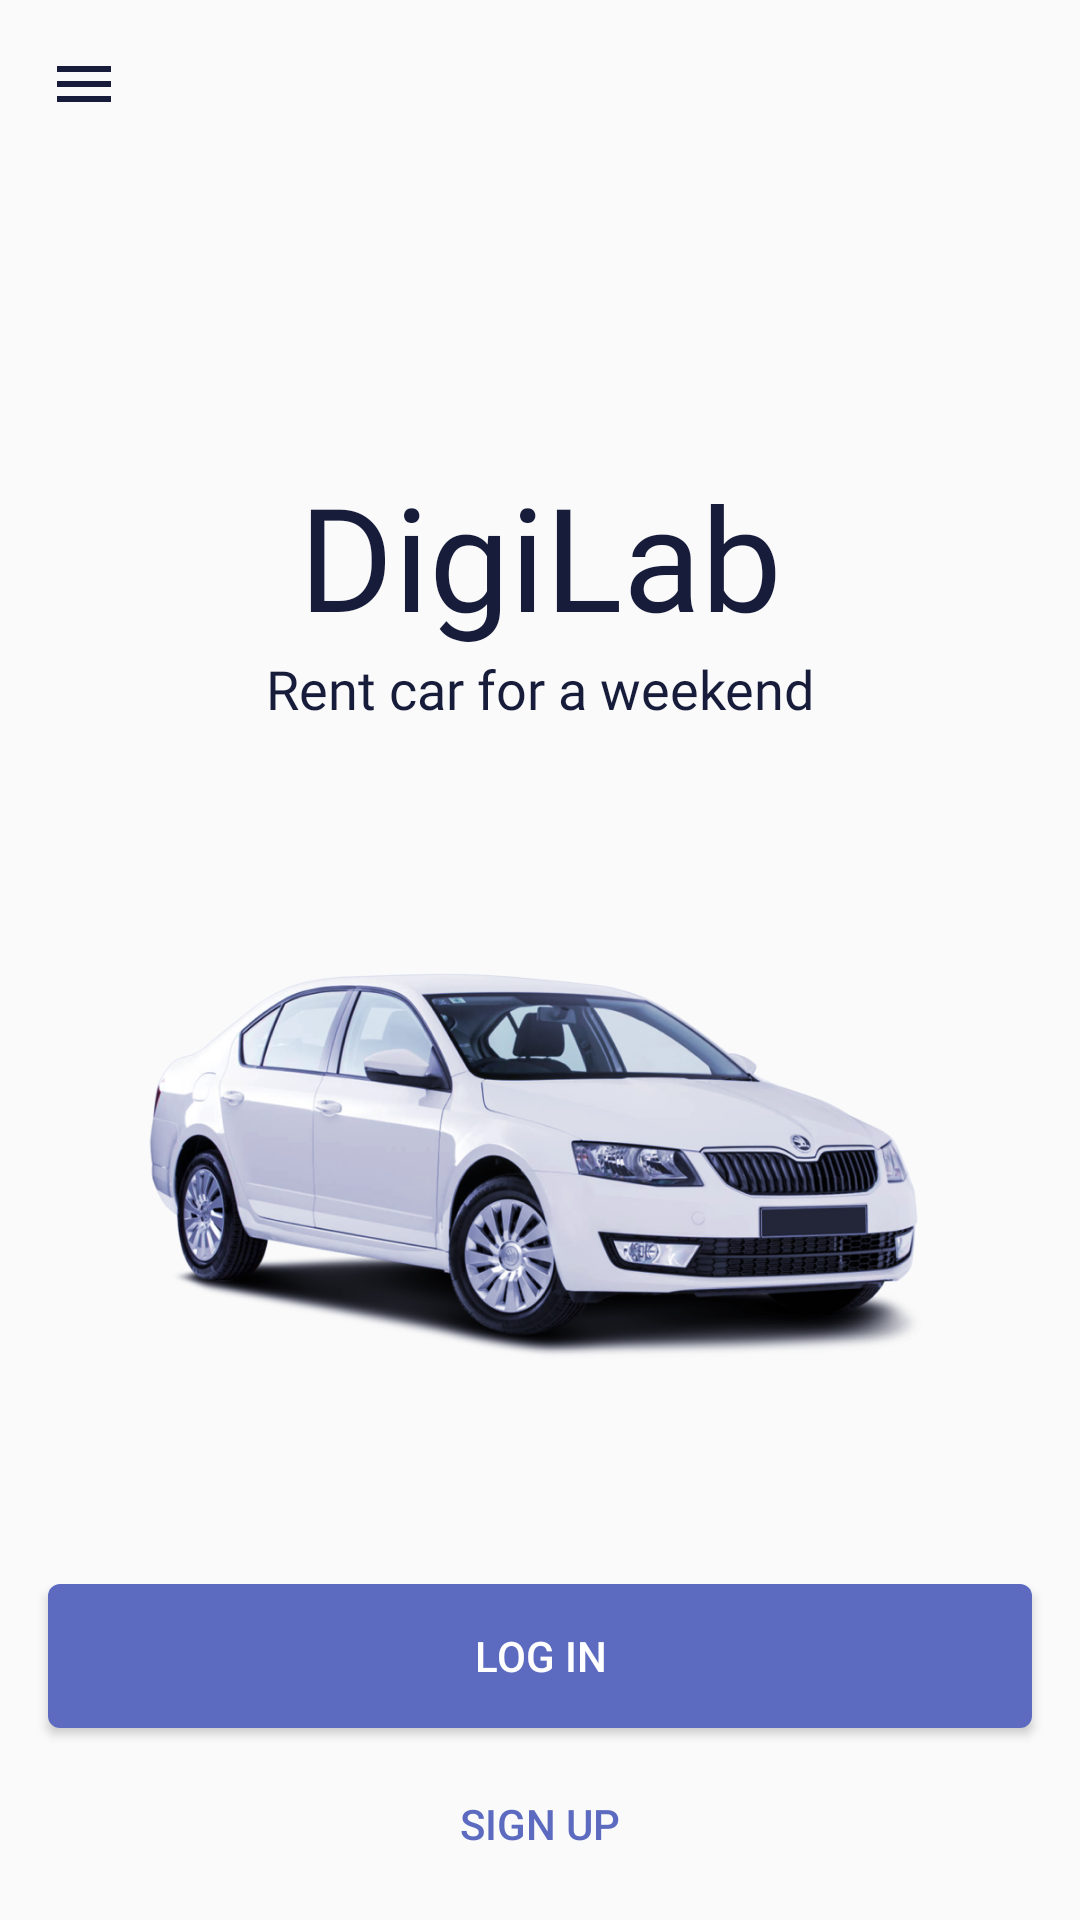

Here is an Android app screen rendered from its layout file. Give the layout XML and the strings, colors and styles it references.
<!-- AndroidManifest.xml: application theme Theme.TapAndGo -->
<!-- res/layout/fragment_splash.xml -->
<?xml version="1.0" encoding="utf-8"?>
<layout xmlns:tools="http://schemas.android.com/tools"
    xmlns:android="http://schemas.android.com/apk/res/android"
    xmlns:app="http://schemas.android.com/apk/res-auto">

    <androidx.drawerlayout.widget.DrawerLayout
        android:id="@+id/drawer_layout"
        android:layout_width="match_parent"
        android:layout_height="match_parent">

    <androidx.constraintlayout.widget.ConstraintLayout
        android:layout_width="match_parent"
        android:layout_height="match_parent">

        <androidx.appcompat.widget.Toolbar
            android:id="@+id/toolbar"
            android:layout_width="match_parent"
            android:layout_height="?android:actionBarSize"
            app:navigationIcon="@drawable/toolbar_menu"
            app:layout_constraintTop_toTopOf="parent"
            app:layout_constraintStart_toStartOf="parent"
            app:layout_constraintEnd_toEndOf="parent"/>


        <TextView
            android:id="@+id/title"
            android:layout_width="match_parent"
            android:layout_height="wrap_content"
            android:layout_marginTop="32dp"
            android:fontFamily="@font/roboto_bold"
            android:text="DigiLab"
            android:textAlignment="center"
            android:textColor="@color/dark_font"
            android:textSize="48sp"
            app:layout_constraintBottom_toTopOf="@+id/imageView"
            app:layout_constraintEnd_toEndOf="parent"
            app:layout_constraintStart_toStartOf="parent"
            app:layout_constraintTop_toBottomOf="@id/toolbar"
            app:layout_constraintVertical_chainStyle="spread" />

        <TextView
            android:id="@+id/subtitle"
            android:layout_width="match_parent"
            android:layout_height="wrap_content"
            android:fontFamily="@font/roboto_light"
            android:text="Rent car for a weekend"
            android:textAlignment="center"
            android:textColor="@color/dark_font"
            android:textSize="18sp"
            app:layout_constraintEnd_toEndOf="parent"
            app:layout_constraintStart_toStartOf="parent"
            app:layout_constraintTop_toBottomOf="@id/title"/>

        <ImageView
            android:id="@+id/imageView"
            android:layout_width="match_parent"
            android:layout_height="wrap_content"
            android:src="@drawable/splash_hero"
            app:layout_constraintBottom_toTopOf="@id/buttons_holder"
            app:layout_constraintTop_toBottomOf="@+id/subtitle" />


            <LinearLayout
                android:id="@+id/buttons_holder"
                android:layout_width="match_parent"
                android:layout_height="wrap_content"
                android:orientation="vertical"
                app:layout_constraintBottom_toBottomOf="parent"
                app:layout_constraintStart_toStartOf="parent"
                app:layout_constraintEnd_toEndOf="parent">
        <Button
            android:id="@+id/button_login"
            android:layout_width="match_parent"
            android:layout_height="wrap_content"
            android:layout_marginHorizontal="16dp"
            android:background="@drawable/rectangle_rounded_background_blue"
            android:textColor="@color/white"
            android:text="Log in"/>

        <Button
            android:id="@+id/button_signup"
            android:layout_width="match_parent"
            android:layout_height="wrap_content"
            android:background="@android:color/transparent"
            android:textColor="@color/main_blue"
            android:layout_marginHorizontal="16dp"
            android:layout_marginVertical="8dp"
            android:text="Sign up"/>

            </LinearLayout>

    </androidx.constraintlayout.widget.ConstraintLayout>

        <com.google.android.material.navigation.NavigationView
            android:id="@+id/nvView"
            android:layout_width="wrap_content"
            android:layout_height="match_parent"
            android:layout_gravity="start"
            android:background="@android:color/white"
            app:headerLayout="@layout/nav_header_layout_splash"
            app:menu="@menu/splash_menu"/>

    </androidx.drawerlayout.widget.DrawerLayout>
</layout>
<!-- res/layout/nav_header_layout_splash.xml (included above) -->
<?xml version="1.0" encoding="utf-8"?>
<layout xmlns:android="http://schemas.android.com/apk/res/android"
    xmlns:app="http://schemas.android.com/apk/res-auto">

    <androidx.constraintlayout.widget.ConstraintLayout
        android:layout_width="match_parent"
        android:layout_height="120dp">

        <ImageView
            android:id="@+id/profile_image"
            android:layout_width="40dp"
            android:layout_height="40dp"
            android:src="@drawable/person_foreground"
            android:padding="4dp"
            android:layout_marginStart="16dp"
            android:background="@drawable/person_background"
            app:layout_constraintTop_toTopOf="parent"
            app:layout_constraintStart_toStartOf="parent"
            app:layout_constraintBottom_toTopOf="@id/profile_title"/>

        <TextView
            android:id="@+id/profile_title"
            android:fontFamily="@font/roboto_bold"
            android:textColor="@color/dark_font"
            android:textSize="20sp"
            android:layout_width="match_parent"
            android:layout_height="wrap_content"
            android:text="You are not logged in."
            app:layout_constraintBottom_toBottomOf="parent"
            android:layout_marginHorizontal="16dp"
            android:layout_marginBottom="8dp"
            />

    </androidx.constraintlayout.widget.ConstraintLayout>

</layout>
<!-- resources referenced by this layout -->
<resources>
  <color name="dark_font">#171C3B</color>
  <color name="main_blue">#5C6BC0</color>
  <color name="white">#FFFFFFFF</color>
  <!-- drawable person_background (drawable) -->
  <vector xmlns:android="http://schemas.android.com/apk/res/android"
      android:width="80dp"
      android:height="80dp"
      android:viewportWidth="80"
      android:viewportHeight="80">
    <path
        android:pathData="M40,40m-40,0a40,40 0,1 1,80 0a40,40 0,1 1,-80 0"
        android:fillColor="#D3D3DA"/>
  </vector>
  <!-- drawable person_foreground (drawable) -->
  <vector xmlns:android="http://schemas.android.com/apk/res/android"
      android:width="64dp"
      android:height="64dp"
      android:viewportWidth="64"
      android:viewportHeight="64">
    <path
        android:pathData="M32.0003,32.0001C37.8937,32.0001 42.667,27.2267 42.667,21.3334C42.667,15.4401 37.8937,10.6667 32.0003,10.6667C26.107,10.6667 21.3337,15.4401 21.3337,21.3334C21.3337,27.2267 26.107,32.0001 32.0003,32.0001ZM32.0003,37.3334C24.8803,37.3334 10.667,40.9067 10.667,48.0001V53.3334H53.3337V48.0001C53.3337,40.9067 39.1203,37.3334 32.0003,37.3334Z"
        android:fillColor="#ffffff"/>
  </vector>
  <!-- drawable rectangle_rounded_background_blue (drawable) -->
  <?xml version="1.0" encoding="utf-8"?>
  <shape xmlns:android="http://schemas.android.com/apk/res/android">
      <solid android:color="@color/main_blue"/>
      <corners android:radius="4dp"/>
      <padding android:left="0dp" android:top="0dp" android:right="0dp" android:bottom="0dp" />
  </shape>
  <!-- drawable splash_hero: png bitmap (drawable-hdpi, 99110 bytes) -->
  <!-- drawable toolbar_menu (drawable) -->
  <vector xmlns:android="http://schemas.android.com/apk/res/android"
      android:width="24dp"
      android:height="24dp"
      android:viewportWidth="24"
      android:viewportHeight="24">
    <path
        android:pathData="M3,8V6H21V8H3ZM3,13H21V11H3V13ZM3,18H21V16H3V18Z"
        android:fillColor="#171C3B"
        android:fillType="evenOdd"/>
  </vector>
  <style name="Theme.TapAndGo" parent="Theme.AppCompat.Light.NoActionBar">
          <item name="colorPrimary">@color/main_blue</item>
          <item name="colorPrimaryVariant">@color/dark_font</item>
          <item name="colorOnPrimary">@color/white</item>
          <item name="colorSecondary">@color/light_grey</item>
          <item name="colorSecondaryVariant">@color/grey</item>
          <item name="colorOnSecondary">@color/black</item>
          <item name="android:statusBarColor" tools:targetApi="l">?attr/colorPrimaryVariant</item>
      </style>
  <color name="light_grey">#F0F0F3</color>
  <color name="grey">#CBCBCB</color>
  <color name="black">#FF000000</color>
</resources>
